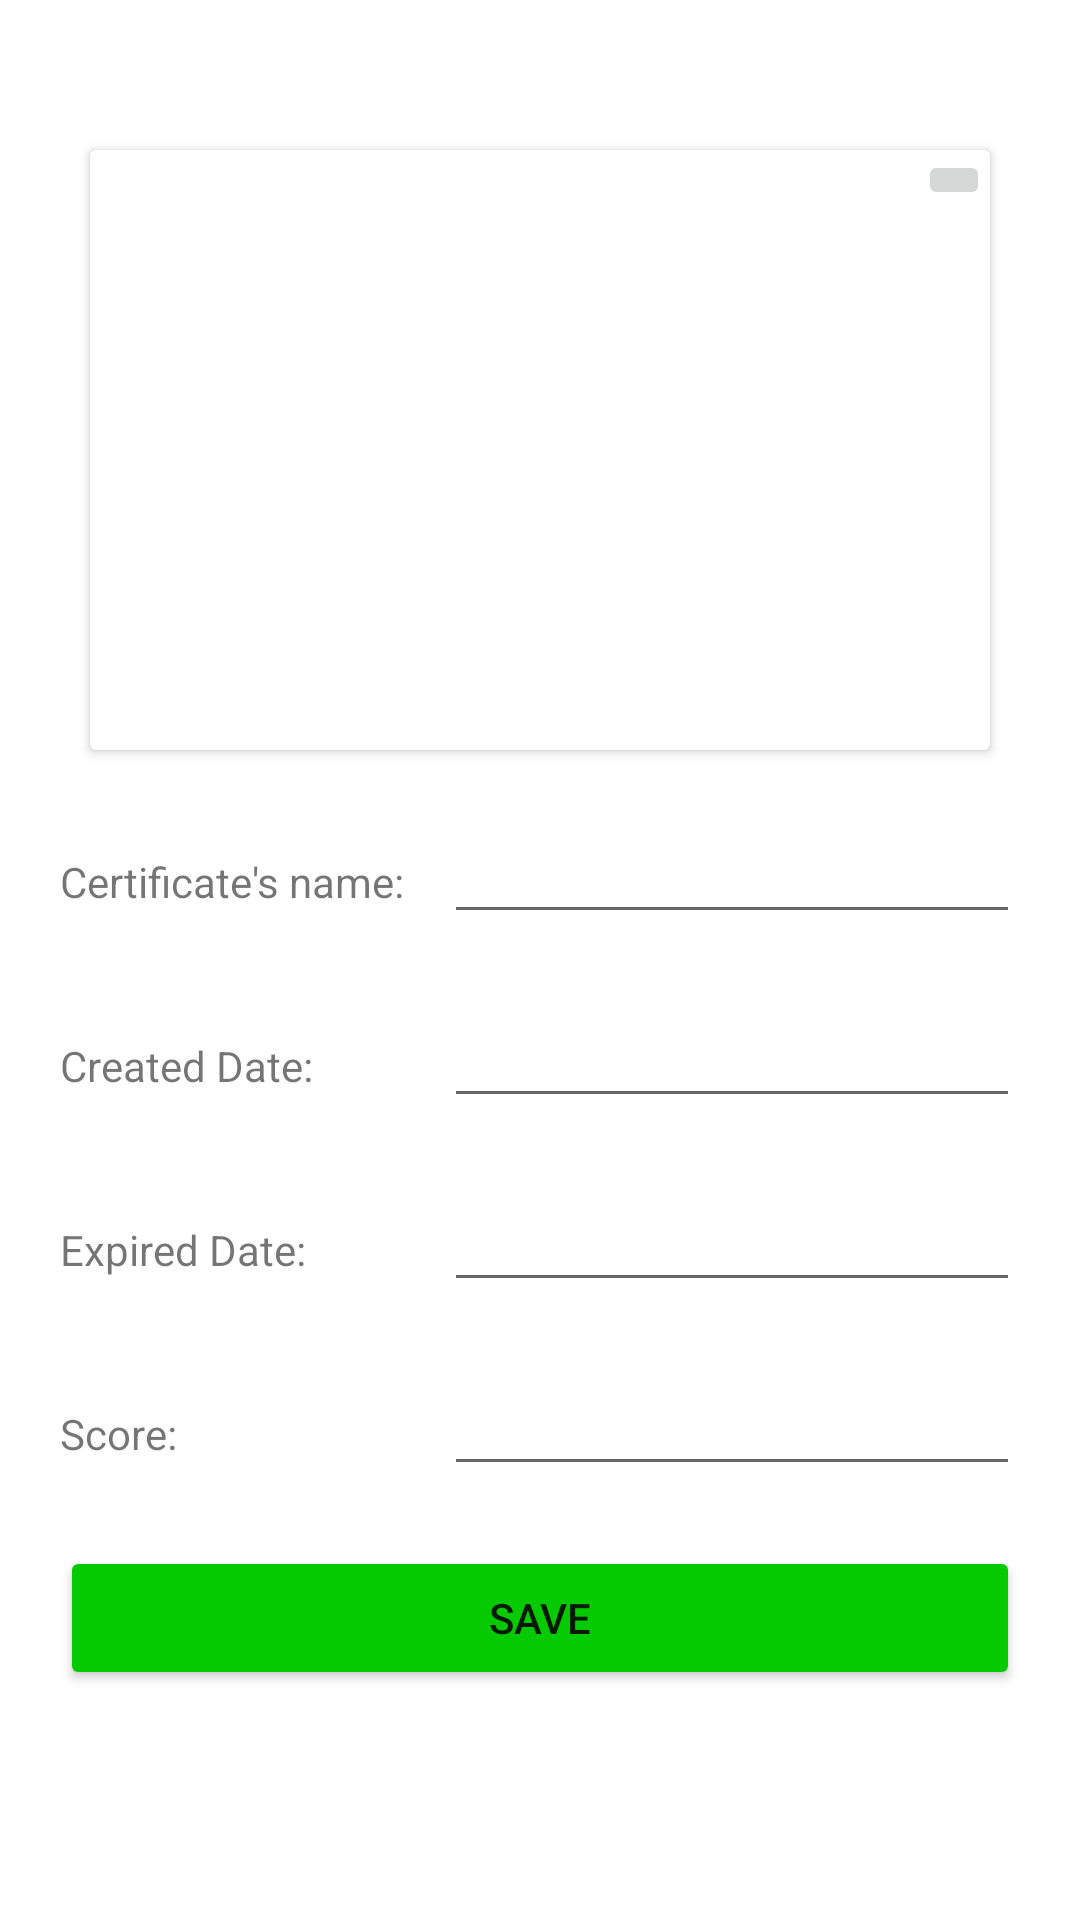

Produce the Android XML layout that renders to this screen, including the resource entries it uses.
<!-- AndroidManifest.xml: application theme Theme.Studentmanagement -->
<!-- res/layout/fragment_certificate.xml -->
<?xml version="1.0" encoding="utf-8"?>
<androidx.constraintlayout.widget.ConstraintLayout xmlns:android="http://schemas.android.com/apk/res/android"
    xmlns:tools="http://schemas.android.com/tools"
    android:layout_width="match_parent"
    android:layout_height="match_parent"
    android:padding="20dp"
    android:background="#fff"
    xmlns:app="http://schemas.android.com/apk/res-auto">

    <androidx.cardview.widget.CardView
        android:id="@+id/cv_image"
        android:layout_width="wrap_content"
        android:layout_height="wrap_content"
        android:layout_marginTop="30dp"
        app:layout_constraintTop_toTopOf="parent"
        app:layout_constraintStart_toStartOf="parent"
        app:layout_constraintEnd_toEndOf="parent">
        <ImageView
            android:id="@+id/img_view_cer"
            android:layout_width="300dp"
            android:layout_height="200dp"
            android:scaleType="centerCrop"/>
    </androidx.cardview.widget.CardView>
    <ImageButton
        android:id="@+id/btn_upload"
        android:layout_width="wrap_content"
        android:layout_height="wrap_content"
        android:src="@drawable/icon_edit"
        app:layout_constraintTop_toTopOf="@id/cv_image"
        app:layout_constraintEnd_toEndOf="@id/cv_image"
        android:elevation="2dp"/>
    <LinearLayout
        android:id="@+id/ln_name"
        android:layout_width="match_parent"
        android:layout_height="wrap_content"
        android:layout_marginTop="20dp"
        app:layout_constraintTop_toBottomOf="@id/cv_image"
        app:layout_constraintStart_toStartOf="parent">

        <TextView
            android:id="@+id/tv_title_name"
            android:layout_width="0dp"
            android:layout_height="wrap_content"
            android:layout_weight="4"
            android:text="Certificate's name: "/>
        <EditText
            android:id="@+id/edt_name"
            android:layout_width="0dp"
            android:layout_height="wrap_content"
            android:layout_weight="6"/>
    </LinearLayout>
    <LinearLayout
        android:id="@+id/ln_created_at"
        android:layout_width="match_parent"
        android:layout_height="wrap_content"
        android:layout_marginTop="20dp"
        app:layout_constraintTop_toBottomOf="@id/ln_name"
        app:layout_constraintStart_toStartOf="parent">

        <TextView
            android:id="@+id/tv_created_at"
            android:layout_width="0dp"
            android:layout_height="wrap_content"
            android:layout_weight="4"
            android:text="Created Date: "/>
        <EditText
            android:id="@+id/edt_created_at"
            android:layout_width="0dp"
            android:layout_height="wrap_content"
            android:layout_weight="6"/>
    </LinearLayout>
    <LinearLayout
        android:id="@+id/ln_expired_at"
        android:layout_width="match_parent"
        android:layout_height="wrap_content"
        android:layout_marginTop="20dp"
        app:layout_constraintTop_toBottomOf="@id/ln_created_at"
        app:layout_constraintStart_toStartOf="parent">

        <TextView
            android:id="@+id/tv_expired_at"
            android:layout_width="0dp"
            android:layout_height="wrap_content"
            android:layout_weight="4"
            android:text="Expired Date: "/>
        <EditText
            android:id="@+id/edt_expired_at"
            android:layout_width="0dp"
            android:layout_height="wrap_content"
            android:layout_weight="6"/>
    </LinearLayout>
    <LinearLayout
        android:id="@+id/ln_score"
        android:layout_width="match_parent"
        android:layout_height="wrap_content"
        android:layout_marginTop="20dp"
        app:layout_constraintTop_toBottomOf="@id/ln_expired_at"
        app:layout_constraintStart_toStartOf="parent">

        <TextView
            android:id="@+id/tv_score"
            android:layout_width="0dp"
            android:layout_height="wrap_content"
            android:layout_weight="4"
            android:text="Score: "/>
        <EditText
            android:id="@+id/edt_score"
            android:layout_width="0dp"
            android:layout_height="wrap_content"
            android:layout_weight="6"/>
    </LinearLayout>

    <Button
        android:id="@+id/btn_save"
        android:layout_width="match_parent"
        android:layout_height="wrap_content"
        android:backgroundTint="#05CA00"
        android:text="Save"
        android:layout_marginTop="20dp"
        app:layout_constraintEnd_toEndOf="parent"
        app:layout_constraintStart_toStartOf="parent"
        app:layout_constraintTop_toBottomOf="@+id/ln_score" />
</androidx.constraintlayout.widget.ConstraintLayout>
<!-- resources referenced by this layout -->
<resources>
  <style name="Theme.Studentmanagement" parent="Base.Theme.Studentmanagement">
      </style>
  <style name="Base.Theme.Studentmanagement" parent="Theme.AppCompat.DayNight.DarkActionBar">
          
          
      </style>
</resources>
